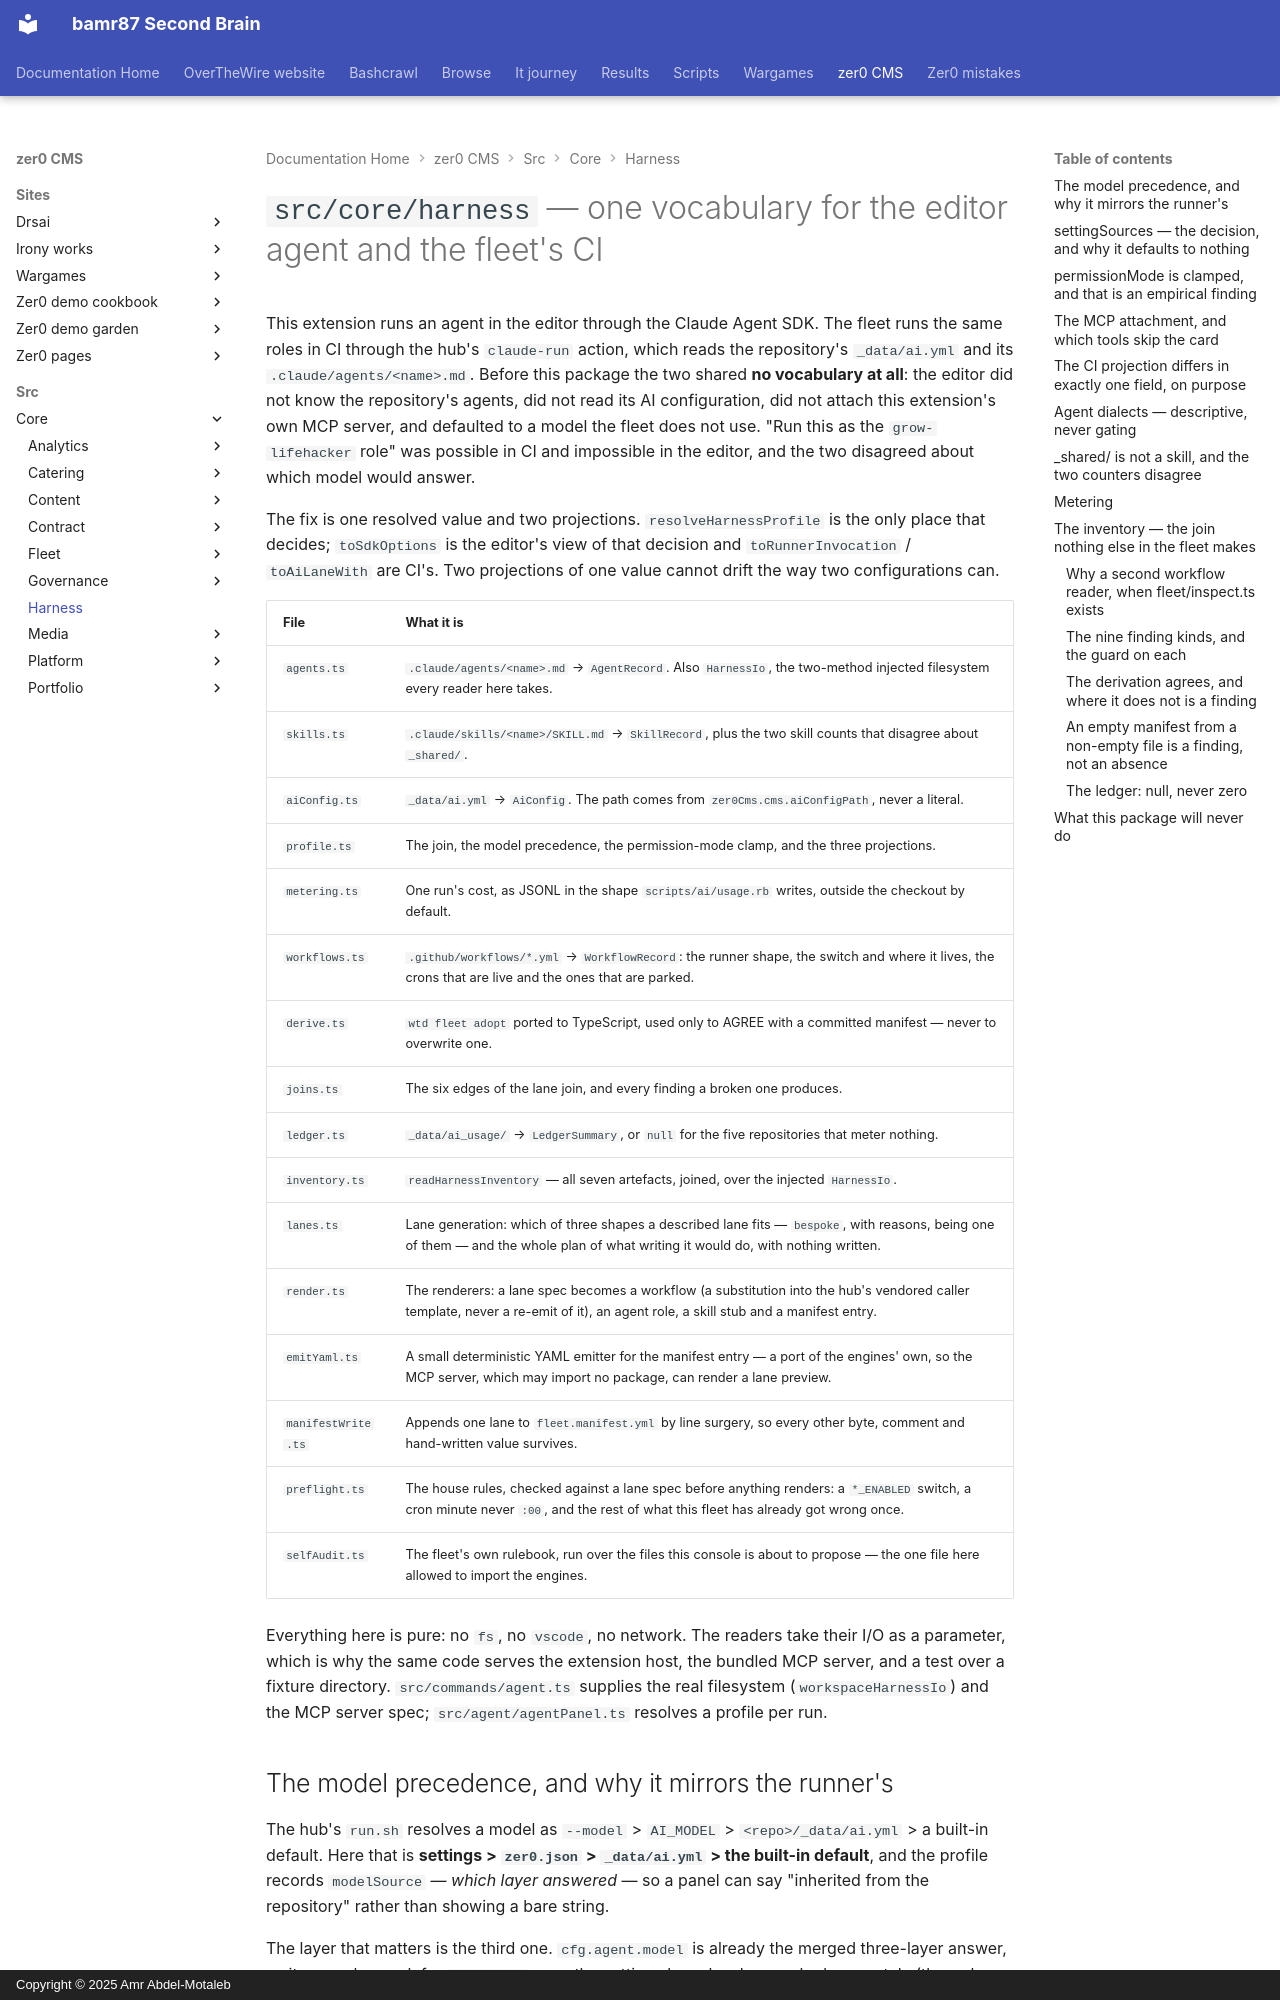

repository: bamr87/README · page: zer0-CMS/src/core/harness/index.html · generator: mkdocs · copyright: Copyright © 2025 Amr Abdel-Motaleb

---
source_file: src/core/harness/README.md
source_repo: bamr87/zer0-CMS
source_url: https://github.com/bamr87/zer0-CMS/blob/main/src/core/harness/README.md
title: '`src/core/harness` — one vocabulary for the editor agent and the fleet''s
  CI'
---
# `src/core/harness` — one vocabulary for the editor agent and the fleet's CI

This extension runs an agent in the editor through the Claude Agent SDK. The fleet runs the same roles in CI through the hub's `claude-run` action, which reads the repository's `_data/ai.yml` and its `.claude/agents/<name>.md`. Before this package the two shared **no vocabulary at all**: the editor did not know the repository's agents, did not read its AI configuration, did not attach this extension's own MCP server, and defaulted to a model the fleet does not use. "Run this as the `grow-lifehacker` role" was possible in CI and impossible in the editor, and the two disagreed about which model would answer.

The fix is one resolved value and two projections. `resolveHarnessProfile` is the only place that decides; `toSdkOptions` is the editor's view of that decision and `toRunnerInvocation` / `toAiLaneWith` are CI's. Two projections of one value cannot drift the way two configurations can.

| File | What it is |
|---|---|
| `agents.ts` | `.claude/agents/<name>.md` → `AgentRecord`. Also `HarnessIo`, the two-method injected filesystem every reader here takes. |
| `skills.ts` | `.claude/skills/<name>/SKILL.md` → `SkillRecord`, plus the two skill counts that disagree about `_shared/`. |
| `aiConfig.ts` | `_data/ai.yml` → `AiConfig`. The path comes from `zer0Cms.cms.aiConfigPath`, never a literal. |
| `profile.ts` | The join, the model precedence, the permission-mode clamp, and the three projections. |
| `metering.ts` | One run's cost, as JSONL in the shape `scripts/ai/usage.rb` writes, outside the checkout by default. |
| `workflows.ts` | `.github/workflows/*.yml` → `WorkflowRecord`: the runner shape, the switch and where it lives, the crons that are live and the ones that are parked. |
| `derive.ts` | `wtd fleet adopt` ported to TypeScript, used only to AGREE with a committed manifest — never to overwrite one. |
| `joins.ts` | The six edges of the lane join, and every finding a broken one produces. |
| `ledger.ts` | `_data/ai_usage/` → `LedgerSummary`, or `null` for the five repositories that meter nothing. |
| `inventory.ts` | `readHarnessInventory` — all seven artefacts, joined, over the injected `HarnessIo`. |
| `lanes.ts` | Lane generation: which of three shapes a described lane fits — `bespoke`, with reasons, being one of them — and the whole plan of what writing it would do, with nothing written. |
| `render.ts` | The renderers: a lane spec becomes a workflow (a substitution into the hub's vendored caller template, never a re-emit of it), an agent role, a skill stub and a manifest entry. |
| `emitYaml.ts` | A small deterministic YAML emitter for the manifest entry — a port of the engines' own, so the MCP server, which may import no package, can render a lane preview. |
| `manifestWrite.ts` | Appends one lane to `fleet.manifest.yml` by line surgery, so every other byte, comment and hand-written value survives. |
| `preflight.ts` | The house rules, checked against a lane spec before anything renders: a `*_ENABLED` switch, a cron minute never `:00`, and the rest of what this fleet has already got wrong once. |
| `selfAudit.ts` | The fleet's own rulebook, run over the files this console is about to propose — the one file here allowed to import the engines. |

Everything here is pure: no `fs`, no `vscode`, no network. The readers take their I/O as a parameter, which is why the same code serves the extension host, the bundled MCP server, and a test over a fixture directory. `src/commands/agent.ts` supplies the real filesystem (`workspaceHarnessIo`) and the MCP server spec; `src/agent/agentPanel.ts` resolves a profile per run.
